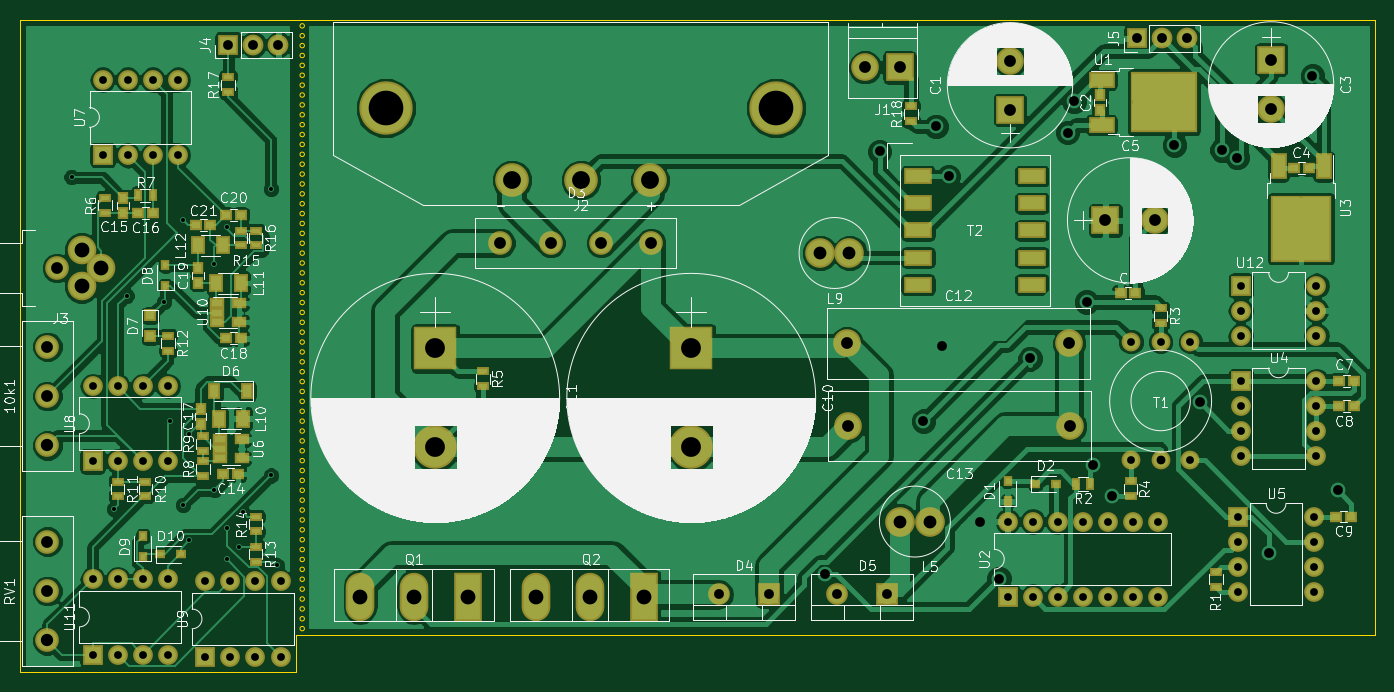
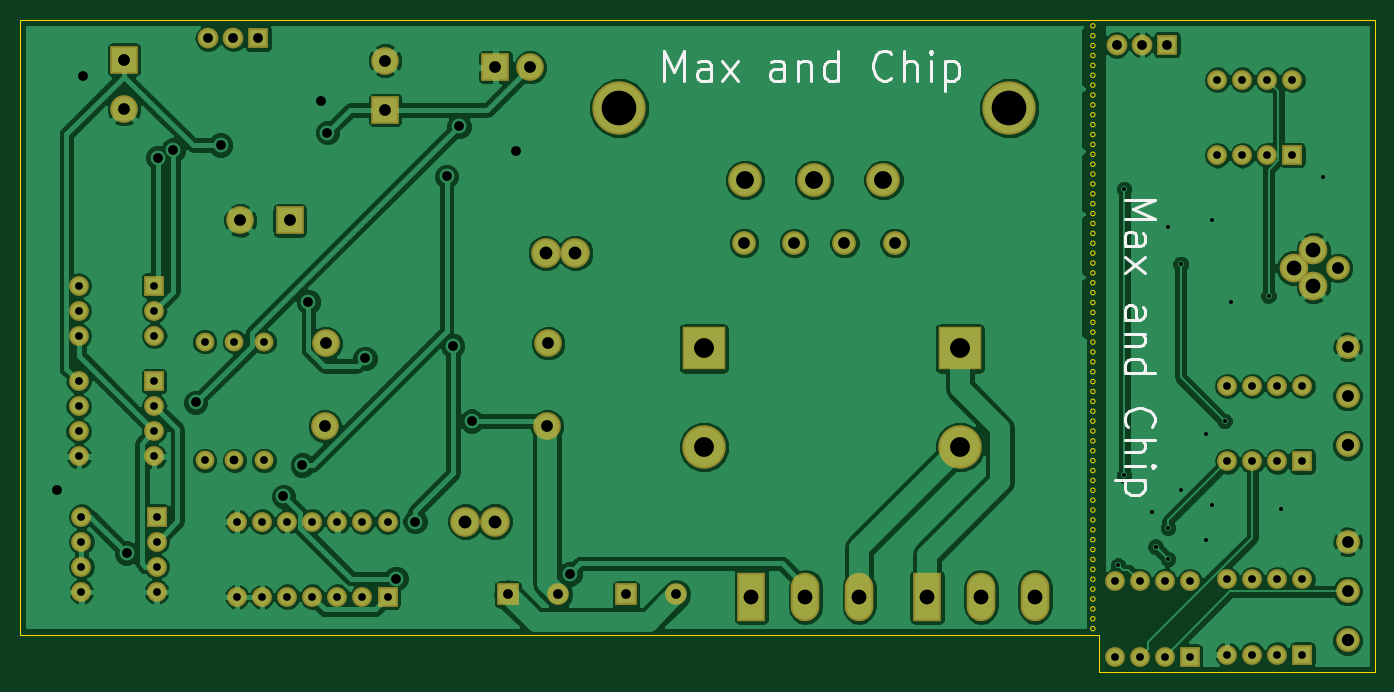
Circuit board: 10 layer files. Board 137.2 x 66.0 mm.
- bottom_copper: audioModTC-B.Cu.gbr (140492 bytes)
- bottom_mask: audioModTC-B.Mask.gbr (4218 bytes)
- paste: audioModTC-B.Paste.gbr (264 bytes)
- bottom_silk: audioModTC-B.SilkS.gbr (5900 bytes)
- outline: audioModTC-Edge.Cuts.gbr (5327 bytes)
- top_copper: audioModTC-F.Cu.gbr (158891 bytes)
- top_mask: audioModTC-F.Mask.gbr (7547 bytes)
- paste: audioModTC-F.Paste.gbr (3733 bytes)
- top_silk: audioModTC-F.SilkS.gbr (149337 bytes)
- drill: audioModTC.drl (2647 bytes)

=== bottom_copper: audioModTC-B.Cu.gbr (140492 bytes, source omitted) ===
=== bottom_mask: audioModTC-B.Mask.gbr ===
G04 #@! TF.FileFunction,Soldermask,Bot*
%FSLAX46Y46*%
G04 Gerber Fmt 4.6, Leading zero omitted, Abs format (unit mm)*
G04 Created by KiCad (PCBNEW 4.0.7) date 01/09/18 02:49:50*
%MOMM*%
%LPD*%
G01*
G04 APERTURE LIST*
%ADD10C,0.100000*%
%ADD11C,2.400000*%
%ADD12R,2.800000X2.800000*%
%ADD13C,2.800000*%
%ADD14R,2.200000X2.200000*%
%ADD15O,2.200000X2.200000*%
%ADD16C,3.400000*%
%ADD17C,5.400000*%
%ADD18C,2.900000*%
%ADD19C,3.000000*%
%ADD20R,2.900000X4.900000*%
%ADD21O,2.900000X4.900000*%
%ADD22R,2.000000X2.000000*%
%ADD23O,2.000000X2.000000*%
%ADD24C,1.900000*%
%ADD25R,4.400000X4.400000*%
%ADD26C,4.400000*%
%ADD27R,2.100000X2.100000*%
%ADD28O,2.100000X2.100000*%
G04 APERTURE END LIST*
D10*
D11*
X83439000Y-104140000D03*
X83439000Y-109140000D03*
X83439000Y-99140000D03*
D12*
X180848000Y-75184000D03*
D13*
X180848000Y-70184000D03*
D12*
X207264000Y-70104000D03*
D13*
X207264000Y-75104000D03*
D12*
X190500000Y-86360000D03*
D13*
X195500000Y-86360000D03*
D11*
X139446000Y-88646000D03*
X134366000Y-88646000D03*
X129286000Y-88646000D03*
X144526000Y-88646000D03*
D14*
X156464000Y-124206000D03*
D15*
X151384000Y-124206000D03*
D14*
X168402000Y-124206000D03*
D15*
X163322000Y-124206000D03*
D13*
X166172000Y-70866000D03*
D12*
X169672000Y-70866000D03*
D16*
X137414000Y-82296000D03*
X144414000Y-82296000D03*
X130414000Y-82296000D03*
D17*
X157164000Y-74996000D03*
X117664000Y-74996000D03*
D11*
X84399000Y-91186000D03*
D18*
X88899000Y-91186000D03*
X86899000Y-89336000D03*
X86899000Y-93036000D03*
D19*
X172720000Y-116840000D03*
X169720000Y-116840000D03*
X164592000Y-89662000D03*
X161592000Y-89662000D03*
D20*
X125984000Y-124460000D03*
D21*
X120534000Y-124460000D03*
X115084000Y-124460000D03*
D20*
X143764000Y-124460000D03*
D21*
X138314000Y-124460000D03*
X132864000Y-124460000D03*
D11*
X83439000Y-123872000D03*
X83439000Y-128872000D03*
X83439000Y-118872000D03*
D22*
X180594000Y-124460000D03*
D23*
X195834000Y-116840000D03*
X183134000Y-124460000D03*
X193294000Y-116840000D03*
X185674000Y-124460000D03*
X190754000Y-116840000D03*
X188214000Y-124460000D03*
X188214000Y-116840000D03*
X190754000Y-124460000D03*
X185674000Y-116840000D03*
X193294000Y-124460000D03*
X183134000Y-116840000D03*
X195834000Y-124460000D03*
X180594000Y-116840000D03*
D22*
X204216000Y-102616000D03*
D23*
X211836000Y-110236000D03*
X204216000Y-105156000D03*
X211836000Y-107696000D03*
X204216000Y-107696000D03*
X211836000Y-105156000D03*
X204216000Y-110236000D03*
X211836000Y-102616000D03*
D22*
X203962000Y-116332000D03*
D23*
X211582000Y-123952000D03*
X203962000Y-118872000D03*
X211582000Y-121412000D03*
X203962000Y-121412000D03*
X211582000Y-118872000D03*
X203962000Y-123952000D03*
X211582000Y-116332000D03*
D22*
X89027000Y-79756000D03*
D23*
X96647000Y-72136000D03*
X91567000Y-79756000D03*
X94107000Y-72136000D03*
X94107000Y-79756000D03*
X91567000Y-72136000D03*
X96647000Y-79756000D03*
X89027000Y-72136000D03*
D22*
X88011000Y-110744000D03*
D23*
X95631000Y-103124000D03*
X90551000Y-110744000D03*
X93091000Y-103124000D03*
X93091000Y-110744000D03*
X90551000Y-103124000D03*
X95631000Y-110744000D03*
X88011000Y-103124000D03*
D22*
X99408000Y-130500999D03*
D23*
X107028000Y-122880999D03*
X101948000Y-130500999D03*
X104488000Y-122880999D03*
X104488000Y-130500999D03*
X101948000Y-122880999D03*
X107028000Y-130500999D03*
X99408000Y-122880999D03*
D22*
X88011000Y-130302000D03*
D23*
X95631000Y-122682000D03*
X90551000Y-130302000D03*
X93091000Y-122682000D03*
X93091000Y-130302000D03*
X90551000Y-122682000D03*
X95631000Y-130302000D03*
X88011000Y-122682000D03*
D22*
X204216000Y-92964000D03*
D23*
X211836000Y-98044000D03*
X204216000Y-95504000D03*
X211836000Y-95504000D03*
X204216000Y-98044000D03*
X211836000Y-92964000D03*
D24*
X193088000Y-110648000D03*
X196088000Y-110648000D03*
X193088000Y-98648000D03*
X196088000Y-98648000D03*
X199088000Y-110648000D03*
X199088000Y-98648000D03*
D13*
X164338000Y-98806000D03*
X186838000Y-98806000D03*
X186944000Y-107188000D03*
X164444000Y-107188000D03*
D25*
X148590000Y-99314000D03*
D26*
X148590000Y-109314000D03*
D25*
X122682000Y-99314000D03*
D26*
X122682000Y-109314000D03*
D27*
X101727000Y-68580000D03*
D28*
X104267000Y-68580000D03*
X106807000Y-68580000D03*
D27*
X193675000Y-67945000D03*
D28*
X196215000Y-67945000D03*
X198755000Y-67945000D03*
M02*

=== paste: audioModTC-B.Paste.gbr ===
G04 #@! TF.FileFunction,Paste,Bot*
%FSLAX46Y46*%
G04 Gerber Fmt 4.6, Leading zero omitted, Abs format (unit mm)*
G04 Created by KiCad (PCBNEW 4.0.7) date 01/09/18 02:49:50*
%MOMM*%
%LPD*%
G01*
G04 APERTURE LIST*
%ADD10C,0.100000*%
G04 APERTURE END LIST*
D10*
M02*

=== bottom_silk: audioModTC-B.SilkS.gbr ===
G04 #@! TF.FileFunction,Legend,Bot*
%FSLAX46Y46*%
G04 Gerber Fmt 4.6, Leading zero omitted, Abs format (unit mm)*
G04 Created by KiCad (PCBNEW 4.0.7) date 01/09/18 02:49:50*
%MOMM*%
%LPD*%
G01*
G04 APERTURE LIST*
%ADD10C,0.100000*%
%ADD11C,0.300000*%
G04 APERTURE END LIST*
D10*
D11*
X105979743Y-84253658D02*
X102979743Y-84253658D01*
X105122600Y-85253658D01*
X102979743Y-86253658D01*
X105979743Y-86253658D01*
X105979743Y-88967943D02*
X104408314Y-88967943D01*
X104122600Y-88825086D01*
X103979743Y-88539372D01*
X103979743Y-87967943D01*
X104122600Y-87682229D01*
X105836886Y-88967943D02*
X105979743Y-88682229D01*
X105979743Y-87967943D01*
X105836886Y-87682229D01*
X105551171Y-87539372D01*
X105265457Y-87539372D01*
X104979743Y-87682229D01*
X104836886Y-87967943D01*
X104836886Y-88682229D01*
X104694029Y-88967943D01*
X105979743Y-90110800D02*
X103979743Y-91682229D01*
X103979743Y-90110800D02*
X105979743Y-91682229D01*
X105979743Y-96396514D02*
X104408314Y-96396514D01*
X104122600Y-96253657D01*
X103979743Y-95967943D01*
X103979743Y-95396514D01*
X104122600Y-95110800D01*
X105836886Y-96396514D02*
X105979743Y-96110800D01*
X105979743Y-95396514D01*
X105836886Y-95110800D01*
X105551171Y-94967943D01*
X105265457Y-94967943D01*
X104979743Y-95110800D01*
X104836886Y-95396514D01*
X104836886Y-96110800D01*
X104694029Y-96396514D01*
X103979743Y-97825086D02*
X105979743Y-97825086D01*
X104265457Y-97825086D02*
X104122600Y-97967943D01*
X103979743Y-98253657D01*
X103979743Y-98682229D01*
X104122600Y-98967943D01*
X104408314Y-99110800D01*
X105979743Y-99110800D01*
X105979743Y-101825086D02*
X102979743Y-101825086D01*
X105836886Y-101825086D02*
X105979743Y-101539372D01*
X105979743Y-100967943D01*
X105836886Y-100682229D01*
X105694029Y-100539372D01*
X105408314Y-100396515D01*
X104551171Y-100396515D01*
X104265457Y-100539372D01*
X104122600Y-100682229D01*
X103979743Y-100967943D01*
X103979743Y-101539372D01*
X104122600Y-101825086D01*
X105694029Y-107253657D02*
X105836886Y-107110800D01*
X105979743Y-106682229D01*
X105979743Y-106396515D01*
X105836886Y-105967943D01*
X105551171Y-105682229D01*
X105265457Y-105539372D01*
X104694029Y-105396515D01*
X104265457Y-105396515D01*
X103694029Y-105539372D01*
X103408314Y-105682229D01*
X103122600Y-105967943D01*
X102979743Y-106396515D01*
X102979743Y-106682229D01*
X103122600Y-107110800D01*
X103265457Y-107253657D01*
X105979743Y-108539372D02*
X102979743Y-108539372D01*
X105979743Y-109825086D02*
X104408314Y-109825086D01*
X104122600Y-109682229D01*
X103979743Y-109396515D01*
X103979743Y-108967943D01*
X104122600Y-108682229D01*
X104265457Y-108539372D01*
X105979743Y-111253658D02*
X103979743Y-111253658D01*
X102979743Y-111253658D02*
X103122600Y-111110801D01*
X103265457Y-111253658D01*
X103122600Y-111396515D01*
X102979743Y-111253658D01*
X103265457Y-111253658D01*
X103979743Y-112682229D02*
X106979743Y-112682229D01*
X104122600Y-112682229D02*
X103979743Y-112967943D01*
X103979743Y-113539372D01*
X104122600Y-113825086D01*
X104265457Y-113967943D01*
X104551171Y-114110800D01*
X105408314Y-114110800D01*
X105694029Y-113967943D01*
X105836886Y-113825086D01*
X105979743Y-113539372D01*
X105979743Y-112967943D01*
X105836886Y-112682229D01*
X152601342Y-72223143D02*
X152601342Y-69223143D01*
X151601342Y-71366000D01*
X150601342Y-69223143D01*
X150601342Y-72223143D01*
X147887057Y-72223143D02*
X147887057Y-70651714D01*
X148029914Y-70366000D01*
X148315628Y-70223143D01*
X148887057Y-70223143D01*
X149172771Y-70366000D01*
X147887057Y-72080286D02*
X148172771Y-72223143D01*
X148887057Y-72223143D01*
X149172771Y-72080286D01*
X149315628Y-71794571D01*
X149315628Y-71508857D01*
X149172771Y-71223143D01*
X148887057Y-71080286D01*
X148172771Y-71080286D01*
X147887057Y-70937429D01*
X146744200Y-72223143D02*
X145172771Y-70223143D01*
X146744200Y-70223143D02*
X145172771Y-72223143D01*
X140458486Y-72223143D02*
X140458486Y-70651714D01*
X140601343Y-70366000D01*
X140887057Y-70223143D01*
X141458486Y-70223143D01*
X141744200Y-70366000D01*
X140458486Y-72080286D02*
X140744200Y-72223143D01*
X141458486Y-72223143D01*
X141744200Y-72080286D01*
X141887057Y-71794571D01*
X141887057Y-71508857D01*
X141744200Y-71223143D01*
X141458486Y-71080286D01*
X140744200Y-71080286D01*
X140458486Y-70937429D01*
X139029914Y-70223143D02*
X139029914Y-72223143D01*
X139029914Y-70508857D02*
X138887057Y-70366000D01*
X138601343Y-70223143D01*
X138172771Y-70223143D01*
X137887057Y-70366000D01*
X137744200Y-70651714D01*
X137744200Y-72223143D01*
X135029914Y-72223143D02*
X135029914Y-69223143D01*
X135029914Y-72080286D02*
X135315628Y-72223143D01*
X135887057Y-72223143D01*
X136172771Y-72080286D01*
X136315628Y-71937429D01*
X136458485Y-71651714D01*
X136458485Y-70794571D01*
X136315628Y-70508857D01*
X136172771Y-70366000D01*
X135887057Y-70223143D01*
X135315628Y-70223143D01*
X135029914Y-70366000D01*
X129601343Y-71937429D02*
X129744200Y-72080286D01*
X130172771Y-72223143D01*
X130458485Y-72223143D01*
X130887057Y-72080286D01*
X131172771Y-71794571D01*
X131315628Y-71508857D01*
X131458485Y-70937429D01*
X131458485Y-70508857D01*
X131315628Y-69937429D01*
X131172771Y-69651714D01*
X130887057Y-69366000D01*
X130458485Y-69223143D01*
X130172771Y-69223143D01*
X129744200Y-69366000D01*
X129601343Y-69508857D01*
X128315628Y-72223143D02*
X128315628Y-69223143D01*
X127029914Y-72223143D02*
X127029914Y-70651714D01*
X127172771Y-70366000D01*
X127458485Y-70223143D01*
X127887057Y-70223143D01*
X128172771Y-70366000D01*
X128315628Y-70508857D01*
X125601342Y-72223143D02*
X125601342Y-70223143D01*
X125601342Y-69223143D02*
X125744199Y-69366000D01*
X125601342Y-69508857D01*
X125458485Y-69366000D01*
X125601342Y-69223143D01*
X125601342Y-69508857D01*
X124172771Y-70223143D02*
X124172771Y-73223143D01*
X124172771Y-70366000D02*
X123887057Y-70223143D01*
X123315628Y-70223143D01*
X123029914Y-70366000D01*
X122887057Y-70508857D01*
X122744200Y-70794571D01*
X122744200Y-71651714D01*
X122887057Y-71937429D01*
X123029914Y-72080286D01*
X123315628Y-72223143D01*
X123887057Y-72223143D01*
X124172771Y-72080286D01*
M02*

=== outline: audioModTC-Edge.Cuts.gbr ===
G04 #@! TF.FileFunction,Profile,NP*
%FSLAX46Y46*%
G04 Gerber Fmt 4.6, Leading zero omitted, Abs format (unit mm)*
G04 Created by KiCad (PCBNEW 4.0.7) date 01/09/18 02:49:50*
%MOMM*%
%LPD*%
G01*
G04 APERTURE LIST*
%ADD10C,0.100000*%
%ADD11C,0.150000*%
G04 APERTURE END LIST*
D10*
D11*
X109445000Y-127675000D02*
G75*
G03X109445000Y-127675000I-225000J0D01*
G01*
X109445000Y-126675000D02*
G75*
G03X109445000Y-126675000I-225000J0D01*
G01*
X109445000Y-125675000D02*
G75*
G03X109445000Y-125675000I-225000J0D01*
G01*
X109445000Y-124675000D02*
G75*
G03X109445000Y-124675000I-225000J0D01*
G01*
X109445000Y-123675000D02*
G75*
G03X109445000Y-123675000I-225000J0D01*
G01*
X109445000Y-122675000D02*
G75*
G03X109445000Y-122675000I-225000J0D01*
G01*
X109445000Y-121675000D02*
G75*
G03X109445000Y-121675000I-225000J0D01*
G01*
X109445000Y-120675000D02*
G75*
G03X109445000Y-120675000I-225000J0D01*
G01*
X109445000Y-119675000D02*
G75*
G03X109445000Y-119675000I-225000J0D01*
G01*
X109445000Y-118675000D02*
G75*
G03X109445000Y-118675000I-225000J0D01*
G01*
X109445000Y-117675000D02*
G75*
G03X109445000Y-117675000I-225000J0D01*
G01*
X109445000Y-116675000D02*
G75*
G03X109445000Y-116675000I-225000J0D01*
G01*
X109445000Y-115675000D02*
G75*
G03X109445000Y-115675000I-225000J0D01*
G01*
X109445000Y-114675000D02*
G75*
G03X109445000Y-114675000I-225000J0D01*
G01*
X109445000Y-113675000D02*
G75*
G03X109445000Y-113675000I-225000J0D01*
G01*
X109445000Y-112675000D02*
G75*
G03X109445000Y-112675000I-225000J0D01*
G01*
X109445000Y-111675000D02*
G75*
G03X109445000Y-111675000I-225000J0D01*
G01*
X109445000Y-110675000D02*
G75*
G03X109445000Y-110675000I-225000J0D01*
G01*
X109445000Y-109675000D02*
G75*
G03X109445000Y-109675000I-225000J0D01*
G01*
X109445000Y-108675000D02*
G75*
G03X109445000Y-108675000I-225000J0D01*
G01*
X109445000Y-107675000D02*
G75*
G03X109445000Y-107675000I-225000J0D01*
G01*
X109445000Y-106675000D02*
G75*
G03X109445000Y-106675000I-225000J0D01*
G01*
X109445000Y-105675000D02*
G75*
G03X109445000Y-105675000I-225000J0D01*
G01*
X109445000Y-104675000D02*
G75*
G03X109445000Y-104675000I-225000J0D01*
G01*
X109445000Y-103675000D02*
G75*
G03X109445000Y-103675000I-225000J0D01*
G01*
X109445000Y-102675000D02*
G75*
G03X109445000Y-102675000I-225000J0D01*
G01*
X109445000Y-101675000D02*
G75*
G03X109445000Y-101675000I-225000J0D01*
G01*
X109445000Y-100675000D02*
G75*
G03X109445000Y-100675000I-225000J0D01*
G01*
X109445000Y-99675000D02*
G75*
G03X109445000Y-99675000I-225000J0D01*
G01*
X109445000Y-98675000D02*
G75*
G03X109445000Y-98675000I-225000J0D01*
G01*
X109445000Y-97675000D02*
G75*
G03X109445000Y-97675000I-225000J0D01*
G01*
X109445000Y-96675000D02*
G75*
G03X109445000Y-96675000I-225000J0D01*
G01*
X109445000Y-95675000D02*
G75*
G03X109445000Y-95675000I-225000J0D01*
G01*
X109445000Y-94675000D02*
G75*
G03X109445000Y-94675000I-225000J0D01*
G01*
X109445000Y-93675000D02*
G75*
G03X109445000Y-93675000I-225000J0D01*
G01*
X109445000Y-92675000D02*
G75*
G03X109445000Y-92675000I-225000J0D01*
G01*
X109445000Y-91675000D02*
G75*
G03X109445000Y-91675000I-225000J0D01*
G01*
X109445000Y-90675000D02*
G75*
G03X109445000Y-90675000I-225000J0D01*
G01*
X109445000Y-89675000D02*
G75*
G03X109445000Y-89675000I-225000J0D01*
G01*
X109445000Y-88675000D02*
G75*
G03X109445000Y-88675000I-225000J0D01*
G01*
X109445000Y-87675000D02*
G75*
G03X109445000Y-87675000I-225000J0D01*
G01*
X109445000Y-86675000D02*
G75*
G03X109445000Y-86675000I-225000J0D01*
G01*
X109445000Y-85675000D02*
G75*
G03X109445000Y-85675000I-225000J0D01*
G01*
X109445000Y-84675000D02*
G75*
G03X109445000Y-84675000I-225000J0D01*
G01*
X109445000Y-83675000D02*
G75*
G03X109445000Y-83675000I-225000J0D01*
G01*
X109445000Y-82675000D02*
G75*
G03X109445000Y-82675000I-225000J0D01*
G01*
X109445000Y-81675000D02*
G75*
G03X109445000Y-81675000I-225000J0D01*
G01*
X109445000Y-80675000D02*
G75*
G03X109445000Y-80675000I-225000J0D01*
G01*
X109445000Y-79675000D02*
G75*
G03X109445000Y-79675000I-225000J0D01*
G01*
X109445000Y-78675000D02*
G75*
G03X109445000Y-78675000I-225000J0D01*
G01*
X109445000Y-77675000D02*
G75*
G03X109445000Y-77675000I-225000J0D01*
G01*
X109445000Y-76675000D02*
G75*
G03X109445000Y-76675000I-225000J0D01*
G01*
X109445000Y-75675000D02*
G75*
G03X109445000Y-75675000I-225000J0D01*
G01*
X109445000Y-74675000D02*
G75*
G03X109445000Y-74675000I-225000J0D01*
G01*
X109445000Y-73675000D02*
G75*
G03X109445000Y-73675000I-225000J0D01*
G01*
X109445000Y-72675000D02*
G75*
G03X109445000Y-72675000I-225000J0D01*
G01*
X109445000Y-71675000D02*
G75*
G03X109445000Y-71675000I-225000J0D01*
G01*
X109445000Y-70675000D02*
G75*
G03X109445000Y-70675000I-225000J0D01*
G01*
X109445000Y-69675000D02*
G75*
G03X109445000Y-69675000I-225000J0D01*
G01*
X109445000Y-68675000D02*
G75*
G03X109445000Y-68675000I-225000J0D01*
G01*
X109445000Y-67675000D02*
G75*
G03X109445000Y-67675000I-225000J0D01*
G01*
X109445000Y-66675000D02*
G75*
G03X109445000Y-66675000I-225000J0D01*
G01*
X108585000Y-66040000D02*
X109220000Y-66040000D01*
X108585000Y-128270000D02*
X109220000Y-128270000D01*
X108585000Y-132080000D02*
X108585000Y-128270000D01*
X80645000Y-66040000D02*
X80645000Y-132080000D01*
X108585000Y-66040000D02*
X80645000Y-66040000D01*
X80645000Y-132080000D02*
X108585000Y-132080000D01*
X217805000Y-66040000D02*
X109220000Y-66040000D01*
X217805000Y-128270000D02*
X217805000Y-66040000D01*
X109220000Y-128270000D02*
X217805000Y-128270000D01*
M02*

=== top_copper: audioModTC-F.Cu.gbr (158891 bytes, source omitted) ===
=== top_mask: audioModTC-F.Mask.gbr (7547 bytes, source omitted) ===
=== paste: audioModTC-F.Paste.gbr ===
G04 #@! TF.FileFunction,Paste,Top*
%FSLAX46Y46*%
G04 Gerber Fmt 4.6, Leading zero omitted, Abs format (unit mm)*
G04 Created by KiCad (PCBNEW 4.0.7) date 01/09/18 02:49:50*
%MOMM*%
%LPD*%
G01*
G04 APERTURE LIST*
%ADD10C,0.100000*%
%ADD11R,0.900000X0.500000*%
%ADD12R,0.750000X0.800000*%
%ADD13R,0.800000X0.750000*%
%ADD14R,0.450000X0.600000*%
%ADD15R,0.600000X0.450000*%
%ADD16R,0.900000X1.200000*%
%ADD17R,0.900000X0.800000*%
%ADD18R,1.000000X1.500000*%
%ADD19R,0.500000X0.900000*%
%ADD20R,2.200000X1.200000*%
%ADD21R,3.050000X2.750000*%
%ADD22R,1.200000X2.200000*%
%ADD23R,2.750000X3.050000*%
%ADD24R,1.060000X0.650000*%
%ADD25R,2.500000X1.200000*%
G04 APERTURE END LIST*
D10*
D11*
X193040000Y-112776000D03*
X193040000Y-114276000D03*
D12*
X189992000Y-73672000D03*
X189992000Y-75172000D03*
D13*
X211062000Y-81026000D03*
X209562000Y-81026000D03*
X193536000Y-93726000D03*
X192036000Y-93726000D03*
X214122000Y-102616000D03*
X215622000Y-102616000D03*
X214146000Y-105156000D03*
X215646000Y-105156000D03*
X213868000Y-116332000D03*
X215368000Y-116332000D03*
X101231000Y-112014000D03*
X102731000Y-112014000D03*
D12*
X91059000Y-84086000D03*
X91059000Y-85586000D03*
D13*
X92595000Y-85598000D03*
X94095000Y-85598000D03*
D12*
X98933000Y-106922000D03*
X98933000Y-105422000D03*
D13*
X101485000Y-98298000D03*
X102985000Y-98298000D03*
D12*
X98679000Y-92698000D03*
X98679000Y-91198000D03*
D13*
X101485000Y-85852000D03*
X102985000Y-85852000D03*
X99937000Y-86868000D03*
X98437000Y-86868000D03*
D14*
X180594000Y-114808000D03*
X180594000Y-112708000D03*
D15*
X183388000Y-113030000D03*
X185488000Y-113030000D03*
D16*
X103631000Y-103632000D03*
X100331000Y-103632000D03*
D17*
X93853000Y-95978000D03*
X93853000Y-98078000D03*
D14*
X95377000Y-92998000D03*
X95377000Y-90898000D03*
X93091000Y-120430000D03*
X93091000Y-118330000D03*
D15*
X94835000Y-120142000D03*
X96935000Y-120142000D03*
D18*
X100751000Y-106426000D03*
X103251000Y-106426000D03*
X100477000Y-92710000D03*
X102977000Y-92710000D03*
X101199000Y-88900000D03*
X98699000Y-88900000D03*
D11*
X201676000Y-121920000D03*
X201676000Y-123420000D03*
D19*
X188976000Y-113030000D03*
X187476000Y-113030000D03*
D11*
X196088000Y-95274000D03*
X196088000Y-96774000D03*
X127508000Y-101624000D03*
X127508000Y-103124000D03*
X89281000Y-85586000D03*
X89281000Y-84086000D03*
D19*
X94095000Y-83820000D03*
X92595000Y-83820000D03*
D11*
X99187000Y-112256000D03*
X99187000Y-110756000D03*
X99187000Y-109716000D03*
X99187000Y-108216000D03*
X93345000Y-114288000D03*
X93345000Y-112788000D03*
X90551000Y-112788000D03*
X90551000Y-114288000D03*
X95631000Y-98044000D03*
X95631000Y-99544000D03*
X104521000Y-119392000D03*
X104521000Y-120892000D03*
X104521000Y-117844000D03*
X104521000Y-116344000D03*
X102997000Y-88888000D03*
X102997000Y-87388000D03*
X104521000Y-87388000D03*
X104521000Y-88888000D03*
X101727000Y-71894000D03*
X101727000Y-73394000D03*
X170815000Y-76315000D03*
X170815000Y-74815000D03*
D20*
X190110000Y-72142000D03*
X190110000Y-76702000D03*
D21*
X198085000Y-75947000D03*
X194735000Y-72897000D03*
X198085000Y-72897000D03*
X194735000Y-75947000D03*
D22*
X212592000Y-80890000D03*
X208032000Y-80890000D03*
D23*
X208787000Y-88865000D03*
X211837000Y-85515000D03*
X211837000Y-88865000D03*
X208787000Y-85515000D03*
D24*
X100881000Y-108524000D03*
X100881000Y-109474000D03*
X100881000Y-110424000D03*
X103081000Y-110424000D03*
X103081000Y-108524000D03*
X100627000Y-94742000D03*
X100627000Y-95692000D03*
X100627000Y-96642000D03*
X102827000Y-96642000D03*
X102827000Y-94742000D03*
D25*
X171542000Y-90126000D03*
X171542000Y-92876000D03*
X183042000Y-92876000D03*
X183042000Y-90126000D03*
X183042000Y-87376000D03*
X183042000Y-84626000D03*
X183042000Y-81876000D03*
X171542000Y-87376000D03*
X171542000Y-84626000D03*
X171542000Y-81876000D03*
M02*

=== top_silk: audioModTC-F.SilkS.gbr (149337 bytes, source omitted) ===
=== drill: audioModTC.drl ===
M48
;DRILL file {KiCad 4.0.7} date 01/09/18 02:49:53
;FORMAT={2:4/ absolute / inch / suppress leading zeros}
FMAT,2
INCH,TZ
T1C0.016
T2C0.031
T3C0.035
T4C0.039
T5C0.047
T6C0.049
T7C0.051
T8C0.059
T9C0.071
T10C0.079
T11C0.138
%
G90
G05
M72
T1
X33814Y-32281
X35500Y-45500
X36000Y-37000
X37500Y-37250
X37750Y-42000
X38248Y-45342
X38250Y-34000
X38500Y-42500
X38500Y-46750
X39500Y-35750
X39500Y-44750
X40000Y-34250
X40000Y-47500
X40006Y-46256
X40500Y-47000
X40631Y-45631
X41750Y-32750
X41750Y-44164
X42000Y-47750
T2
X34650Y-40600
X34650Y-43600
X34650Y-48300
X34650Y-51300
X35050Y-28400
X35050Y-31400
X35650Y-40600
X35650Y-43600
X35650Y-48300
X35650Y-51300
X36050Y-28400
X36050Y-31400
X36650Y-40600
X36650Y-43600
X36650Y-48300
X36650Y-51300
X37050Y-28400
X37050Y-31400
X37650Y-40600
X37650Y-43600
X37650Y-48300
X37650Y-51300
X38050Y-28400
X38050Y-31400
X39137Y-48378
X39137Y-51378
X40137Y-48378
X40137Y-51378
X41137Y-48378
X41137Y-51378
X42137Y-48378
X42137Y-51378
X71100Y-46000
X71100Y-49000
X72100Y-46000
X72100Y-49000
X73100Y-46000
X73100Y-49000
X74100Y-46000
X74100Y-49000
X75100Y-46000
X75100Y-49000
X76019Y-38838
X76019Y-43562
X76100Y-46000
X76100Y-49000
X77100Y-46000
X77100Y-49000
X77200Y-38838
X78381Y-38838
X78381Y-43562
X80300Y-45800
X80300Y-46800
X80300Y-47800
X80300Y-48800
X80400Y-36600
X80400Y-37600
X80400Y-38600
X80400Y-40400
X80400Y-41400
X80400Y-42400
X80400Y-43400
X83300Y-45800
X83300Y-46800
X83300Y-47800
X83300Y-48800
X83400Y-36600
X83400Y-37600
X83400Y-38600
X83400Y-40400
X83400Y-41400
X83400Y-42400
X83400Y-43400
T3
X77200Y-43562
T4
X40050Y-27000
X41050Y-27000
X42050Y-27000
X59600Y-48900
X61600Y-48900
X63834Y-48084
X64300Y-48900
X66000Y-31250
X66300Y-48900
X67750Y-42000
X68250Y-30250
X68500Y-39000
X68750Y-32250
X70000Y-46000
X70764Y-48272
X72000Y-39500
X73500Y-30500
X73750Y-29250
X74250Y-37250
X74500Y-43750
X75250Y-45000
X76250Y-26750
X77250Y-26750
X77750Y-31000
X78250Y-26750
X78750Y-41250
X79651Y-31201
X80250Y-31500
X81500Y-47250
X83250Y-28250
X84250Y-44750
T5
X32850Y-39031
X32850Y-41000
X32850Y-46800
X32850Y-48769
X33228Y-35900
X50900Y-34900
X52900Y-34900
X54900Y-34900
X56900Y-34900
X64700Y-38900
X64742Y-42200
X65422Y-27900
X66800Y-27900
X71200Y-27631
X71200Y-29600
X73558Y-38900
X73600Y-42200
X75000Y-34000
X76969Y-34000
X81600Y-27600
X81600Y-29569
T6
X32850Y-42969
X32850Y-50737
T7
X63619Y-35300
X64800Y-35300
X66819Y-46000
X68000Y-46000
T8
X34212Y-35172
X34212Y-36628
X35000Y-35900
X45309Y-49000
X47454Y-49000
X49600Y-49000
X52309Y-49000
X54454Y-49000
X56600Y-49000
T9
X51344Y-32400
X54100Y-32400
X56856Y-32400
T10
X48300Y-39100
X48300Y-43037
X58500Y-39100
X58500Y-43037
T11
X46324Y-29526
X61876Y-29526
T0
M30

